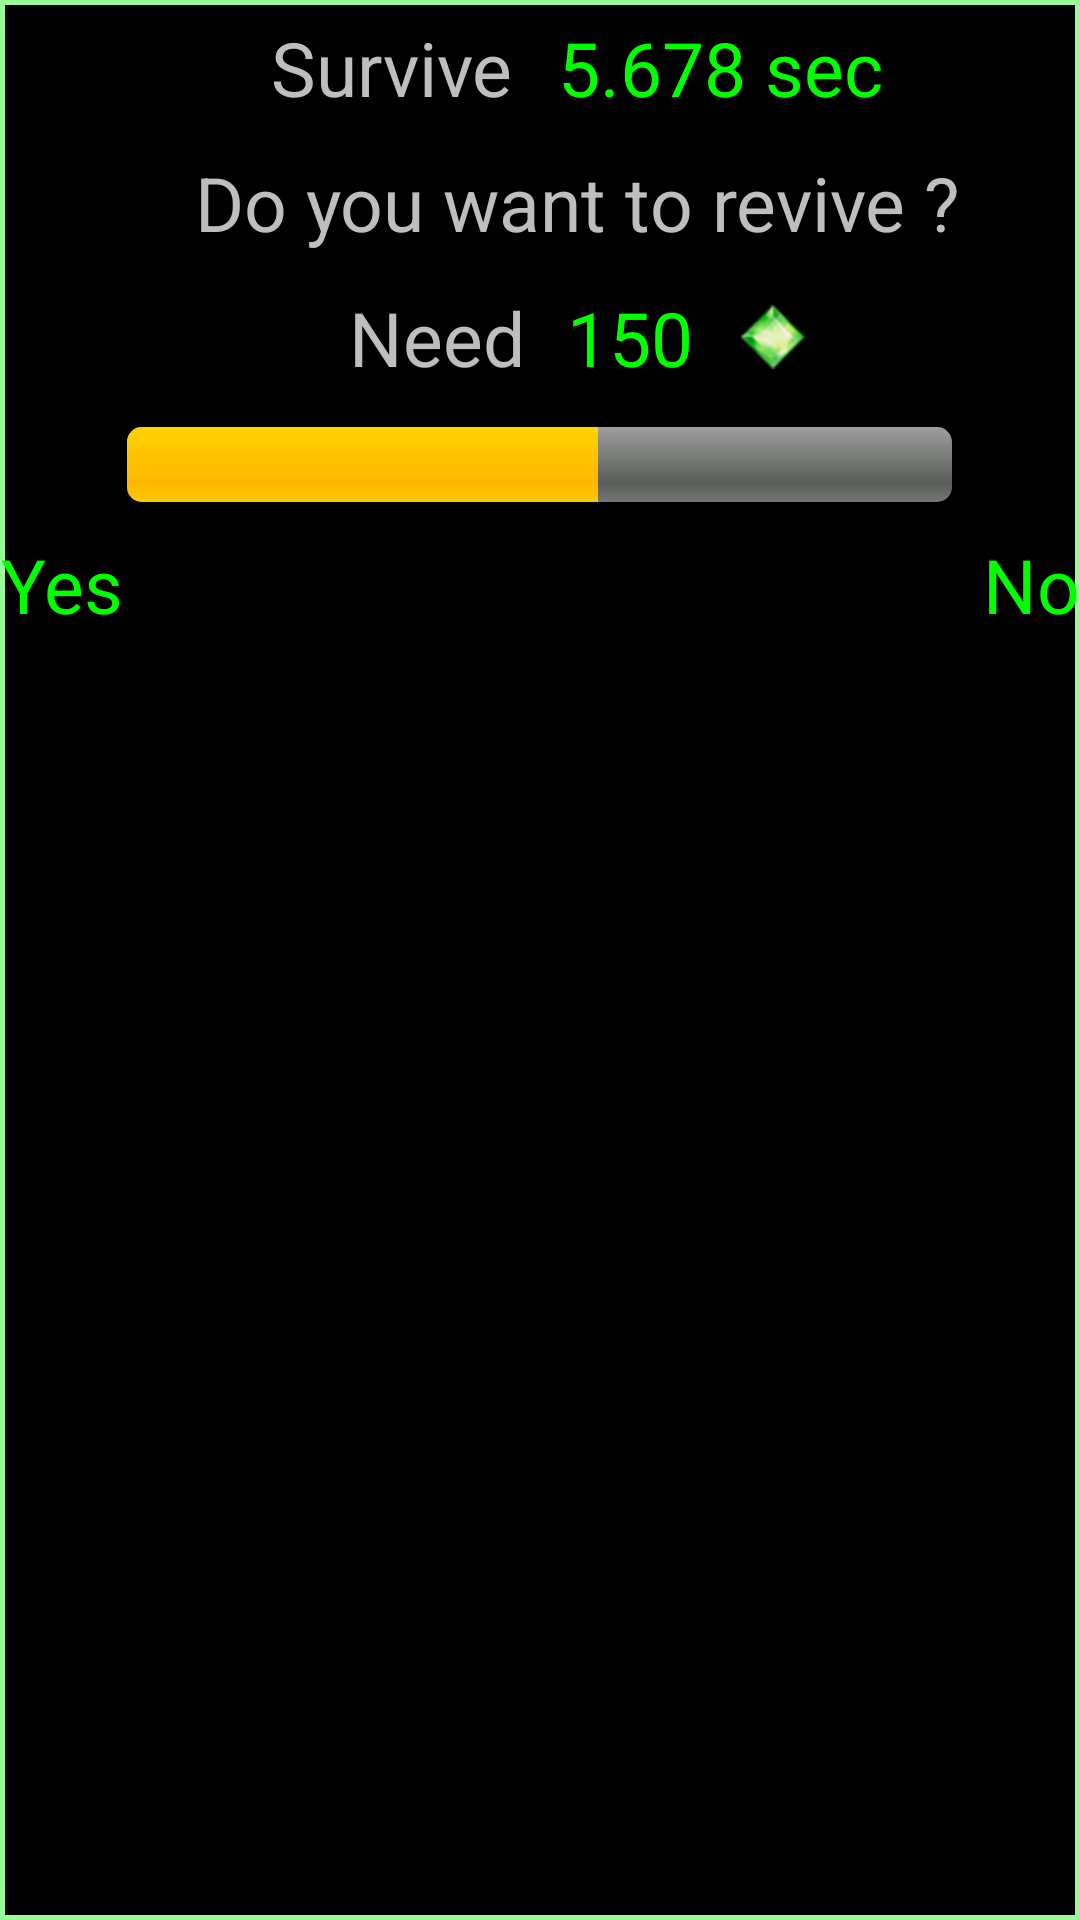

Here is an Android app screen rendered from its layout file. Give the layout XML and the strings, colors and styles it references.
<!-- AndroidManifest.xml: application theme android:Theme.Black.NoTitleBar.Fullscreen -->
<!-- res/layout/my_progressdialog_layout.xml -->
<?xml version="1.0" encoding="utf-8"?>
<LinearLayout xmlns:android="http://schemas.android.com/apk/res/android"
    android:id="@+id/linear_layout1"
    android:layout_width="wrap_content"
    android:layout_height="wrap_content"
    android:background="@drawable/revivedialog_back_with_border"
    android:orientation="vertical" >

    <LinearLayout
        android:id="@+id/LinearLayout2"
        android:layout_width="match_parent"
        android:layout_height="45dp"
        android:gravity="center"
        android:orientation="horizontal" >

        <TextView
            android:id="@+id/text_survive"
            android:layout_width="wrap_content"
            android:layout_height="wrap_content"
            android:layout_marginLeft="25dp"
            android:background="#0000"
            android:text="@string/survive"
            android:textSize="25dp" />

        <TextView
            android:id="@+id/text_sec"
            android:layout_width="wrap_content"
            android:layout_height="wrap_content"
            android:layout_marginLeft="15dp"
            android:background="#0000"
            android:text="5.678 sec"
            android:textColor="#00FF00"
            android:textSize="25dp" />
    </LinearLayout>

    <LinearLayout
        android:id="@+id/LinearLayout3"
        android:layout_width="match_parent"
        android:layout_height="45dp"
        android:background="#0000"
        android:gravity="center"
        android:orientation="horizontal" >

        <TextView
            android:id="@+id/textView1"
            android:layout_width="wrap_content"
            android:layout_height="wrap_content"
            android:layout_marginLeft="25dp"
            android:background="#0000"
            android:text="@string/want_to_revive"
            android:textSize="25dp" />
    </LinearLayout>

    <LinearLayout
        android:id="@+id/LinearLayout4"
        android:layout_width="match_parent"
        android:layout_height="45dp"
        android:background="#0000"
        android:gravity="center"
        android:orientation="horizontal" >

        <TextView
            android:id="@+id/textView2"
            android:layout_width="wrap_content"
            android:layout_height="wrap_content"
            android:layout_marginLeft="25dp"
            android:background="#0000"
            android:text="@string/need"
            android:textSize="25dp" />

        <TextView
            android:id="@+id/textView3"
            android:layout_width="wrap_content"
            android:layout_height="wrap_content"
            android:layout_marginLeft="14dp"
            android:background="#0000"
            android:text="150"
            android:textColor="#00FF00"
            android:textSize="25dp" />

        <ImageView
            android:id="@+id/imageView1"
            android:layout_width="wrap_content"
            android:layout_height="wrap_content"
            android:layout_marginLeft="16dp"
            android:background="#0000"
            android:src="@drawable/coin32x32" />
    </LinearLayout>

    <RelativeLayout
        android:id="@+id/RelativeLayout1"
        android:layout_width="match_parent"
        android:layout_height="40dp"
        android:background="#0000"
        android:gravity="center"
        android:orientation="horizontal" >

        <ProgressBar
            android:id="@+id/progressBar1"
            style="?android:attr/progressBarStyleHorizontal"
            android:layout_width="275dp"
            android:layout_height="25dp"
            android:layout_alignParentBottom="true"
            android:layout_centerHorizontal="true"
            android:background="#0000"
            android:indeterminate="false"
            android:indeterminateOnly="false"
            android:progress="57"
            android:progressDrawable="@android:drawable/progress_horizontal" />
    </RelativeLayout>

    <RelativeLayout
        android:id="@+id/RelativeLayout1"
        android:layout_width="match_parent"
        android:layout_height="40dp"
        android:background="#0000"
        android:gravity="center"
        android:orientation="horizontal" >

        <Button
            android:id="@+id/button2"
            android:layout_width="wrap_content"
            android:layout_height="wrap_content"
            android:layout_alignParentRight="true"
            android:layout_alignParentTop="true"
            android:background="#0000"
            android:gravity="center"
            android:text="@string/no"
            android:textColor="#00FF00"
            android:textSize="25dp" />

        <Button
            android:id="@+id/button1"
            android:layout_width="wrap_content"
            android:layout_height="wrap_content"
            android:layout_alignParentLeft="true"
            android:layout_alignParentTop="true"
            android:background="#0000"
            android:gravity="center"
            android:text="@string/yes"
            android:textColor="#00FF00"
            android:textSize="25dp" />

    </RelativeLayout>

</LinearLayout>
<!-- resources referenced by this layout -->
<resources>
  <!-- drawable coin32x32: png bitmap (drawable-hdpi, 2164 bytes) -->
  <!-- drawable revivedialog_back_with_border (drawable) -->
  <shape xmlns:android="http://schemas.android.com/apk/res/android" android:shape="rectangle" >
     <solid android:color="#80000000" />	
     <stroke android:width="1.5dip" android:color="#98FB98"/>
  </shape>
  <string name="need">Need</string>
  <string name="no">No</string>
  <string name="survive">Survive</string>
  <string name="want_to_revive">Do you want to revive ?</string>
  <string name="yes">Yes</string>
</resources>
